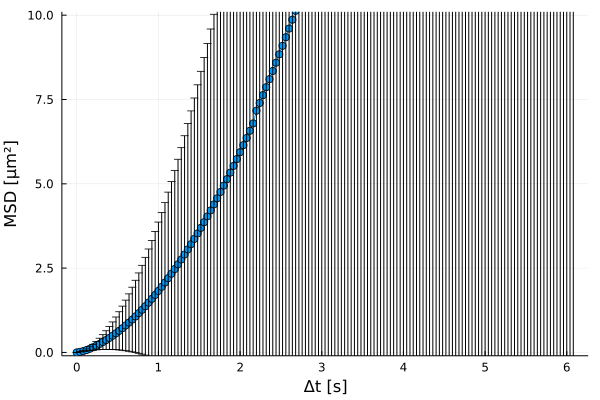

Values plotted in this chart, from the file beside it:
xMSD, MSD, yerror
0.0, 0.0, 0.0
0.04, 0.01802, 0.004043
0.08, 0.03993, 0.01451
0.12, 0.07141, 0.03215
0.16, 0.1095, 0.05654
0.2, 0.1529, 0.08763
0.24, 0.2007, 0.1253
0.28, 0.2522, 0.1694
0.32, 0.3076, 0.2198
0.36, 0.3665, 0.2766
0.4, 0.4292, 0.3396
0.44, 0.4957, 0.4088
0.48, 0.566, 0.4846
0.52, 0.6401, 0.5667
0.56, 0.7181, 0.6552
0.6, 0.8, 0.75
0.64, 0.8855, 0.851
0.68, 0.9749, 0.9582
0.72, 1.068, 1.072
0.76, 1.165, 1.192
0.8, 1.265, 1.318
0.84, 1.37, 1.45
0.88, 1.478, 1.589
0.92, 1.589, 1.733
0.96, 1.704, 1.884
1.0, 1.823, 2.042
1.04, 1.946, 2.206
1.08, 2.072, 2.375
1.12, 2.202, 2.551
1.16, 2.335, 2.733
1.2, 2.472, 2.921
1.24, 2.613, 3.115
1.28, 2.756, 3.316
1.32, 2.904, 3.522
1.36, 3.055, 3.734
1.4, 3.21, 3.952
1.44, 3.368, 4.176
1.48, 3.529, 4.406
1.52, 3.694, 4.641
1.56, 3.863, 4.882
1.6, 4.035, 5.128
1.64, 4.21, 5.381
1.68, 4.389, 5.639
1.72, 4.571, 5.902
1.76, 4.756, 6.172
1.8, 4.945, 6.448
1.84, 5.137, 6.729
1.88, 5.332, 7.016
1.92, 5.531, 7.309
1.96, 5.733, 7.607
2.0, 5.938, 7.911
2.04, 6.146, 8.221
2.08, 6.358, 8.535
2.12, 6.573, 8.856
2.16, 6.79, 9.182
2.2, 7.167, 9.585
2.24, 7.397, 9.924
2.28, 7.629, 10.27
2.32, 7.865, 10.62
2.36, 8.103, 10.97
... 93 more rows
